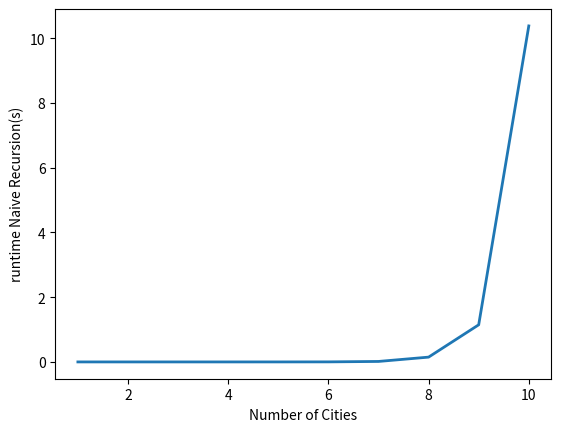

The matplotlib source for this figure:
# Python program to find min cost path
# from station 0 to station N-1

def minCostRec(costMatrix, s, d):
    if len(costMatrix) < 3:  # for case of no city and 1 city existing
        return 0
    if s == d or s+1 == d:
        return costMatrix[s][d]

    min = costMatrix[s][d]

    for i in range(s+1, d):
        c = minCostRec(costMatrix, s, i) + minCostRec(costMatrix, i, d)
        if c < min:
            min = c
    return min

def minCost(costMatrix, startStation, targetStations):

    busEndCost = minCostRec(costMatrix, startStation, targetStations[0])  # ends up at the bus station
    trainEndCost = minCostRec(costMatrix, startStation, targetStations[1])  # ends up at the train station
    if busEndCost < trainEndCost:
        print("The minimum cost path ends up at the bus station (", targetStations[0]+1, "th station ) of the target city.")
        return busEndCost
    else:
        print("The minimum cost path ends up at the train station (", targetStations[1]+1, "th station ) of the target city.")
        return trainEndCost

import random
import time
import matplotlib.pyplot as plt
import sys
sys.setrecursionlimit(1500)

if __name__ == '__main__':

    maxCost = 100
    algoTimes = []
    numOfCityList = [1, 2, 3, 4, 5, 6, 7, 8, 9, 10]

    for i in numOfCityList:

        numOfCities = i
        numOfStations = 2*numOfCities
        targetCity = i-1  # 2nd city
        targetStations = [2*(targetCity-1), 2*(targetCity-1)+1]
        startStation = 0  # Bus station in Istanbul
        # startStation = 1  # Train station in Istanbul

        INF = 10000  # used value for cities not connected to each other

        costMatrix = [[random.randint(1, maxCost) for i in range(numOfStations)] for j in range(numOfStations)]

        starttime = time.time()
        print("The Minimum cost to reach", targetCity, "th city is", minCost(costMatrix, startStation, targetStations))
        endtime = time.time()
        algoTime = endtime-starttime
        algoTimes.append(algoTime)


    plt.plot(numOfCityList, algoTimes, linewidth=2.0)
    plt.xlabel('Number of Cities')
    plt.ylabel('runtime Naive Recursion(s)')
    plt.show()
